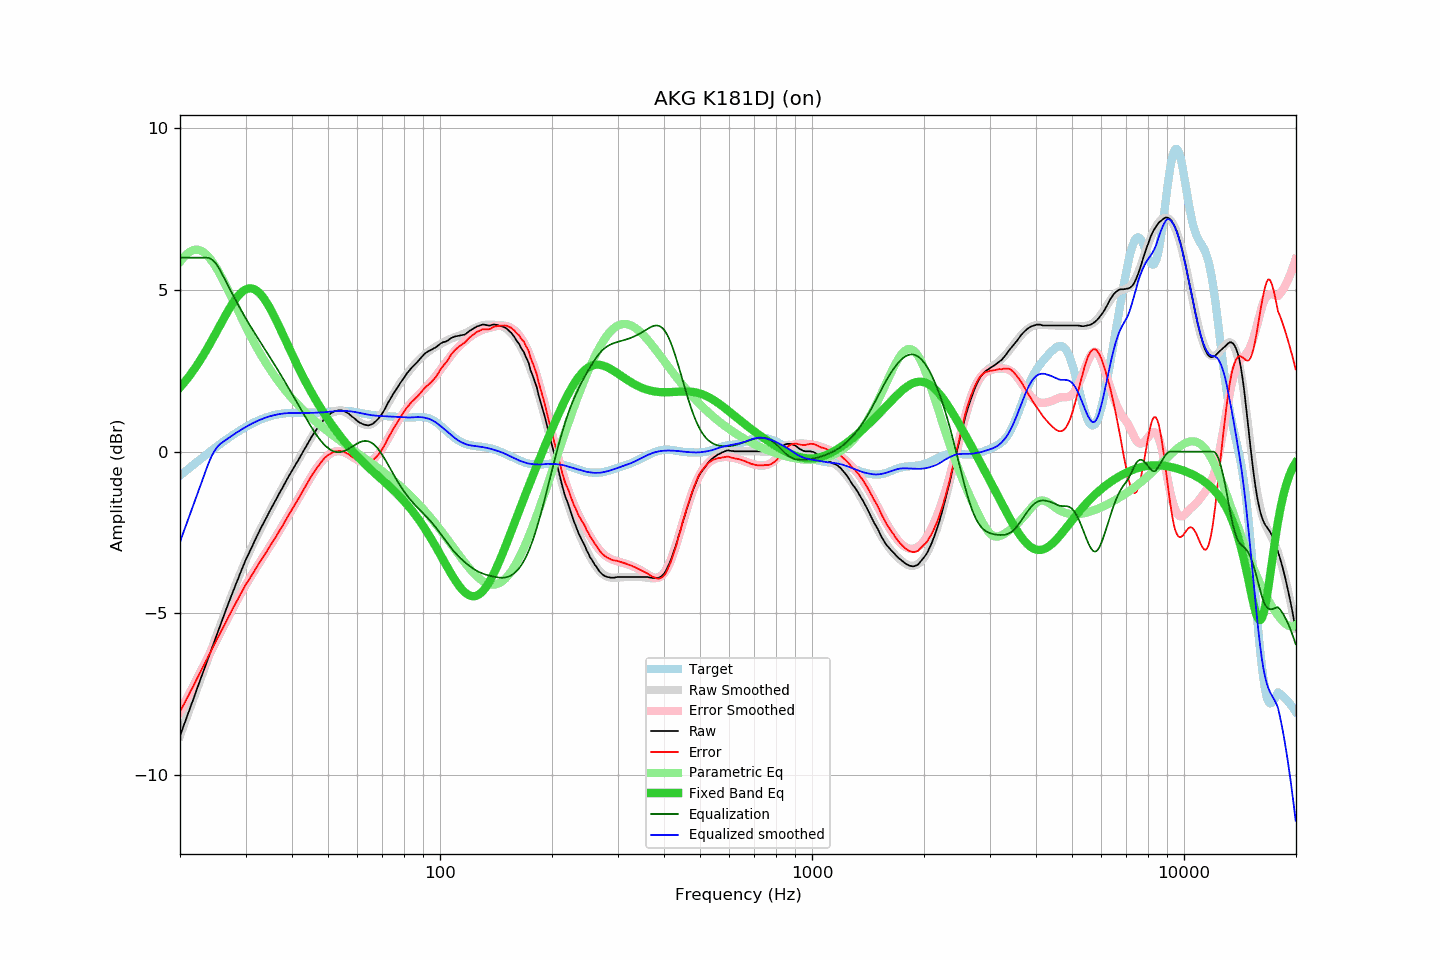

The data file committed next to this chart (first rows):
frequency, raw, error, smoothed, error_smoothed, equalization, parametric_eq, equalized_raw, equalized_smoothed, target
20.00, -8.79, -8.05, -8.79, -8.05, 6.00, 1.99, -2.79, -2.79, -0.74
20.20, -8.65, -7.95, -8.65, -7.95, 6.00, 2.04, -2.65, -2.65, -0.70
20.40, -8.52, -7.86, -8.52, -7.85, 6.00, 2.10, -2.52, -2.52, -0.66
20.61, -8.38, -7.76, -8.38, -7.76, 6.00, 2.16, -2.38, -2.38, -0.62
20.81, -8.24, -7.66, -8.24, -7.66, 6.00, 2.22, -2.24, -2.24, -0.58
21.02, -8.11, -7.57, -8.10, -7.56, 6.00, 2.29, -2.11, -2.10, -0.54
21.23, -7.97, -7.47, -7.97, -7.47, 6.00, 2.35, -1.97, -1.97, -0.50
21.44, -7.83, -7.37, -7.83, -7.37, 6.00, 2.42, -1.83, -1.83, -0.46
21.66, -7.70, -7.28, -7.69, -7.27, 6.00, 2.49, -1.70, -1.69, -0.42
21.87, -7.56, -7.18, -7.56, -7.17, 6.00, 2.56, -1.56, -1.56, -0.38
22.09, -7.42, -7.08, -7.42, -7.08, 6.00, 2.63, -1.42, -1.42, -0.34
22.31, -7.28, -6.98, -7.28, -6.98, 6.00, 2.71, -1.28, -1.28, -0.30
22.54, -7.14, -6.88, -7.14, -6.88, 6.00, 2.78, -1.14, -1.14, -0.26
22.76, -7.01, -6.79, -7.01, -6.78, 6.00, 2.86, -1.01, -1.01, -0.22
22.99, -6.87, -6.69, -6.87, -6.69, 6.00, 2.94, -0.87, -0.87, -0.18
23.22, -6.73, -6.59, -6.73, -6.59, 6.00, 3.03, -0.73, -0.73, -0.14
23.45, -6.60, -6.49, -6.59, -6.49, 6.00, 3.11, -0.60, -0.59, -0.10
23.69, -6.46, -6.40, -6.46, -6.39, 6.00, 3.19, -0.46, -0.46, -0.07
23.92, -6.32, -6.29, -6.32, -6.29, 5.99, 3.28, -0.33, -0.33, -0.03
24.16, -6.19, -6.20, -6.18, -6.20, 5.97, 3.37, -0.22, -0.21, 0.01
24.40, -6.05, -6.10, -6.05, -6.10, 5.94, 3.46, -0.11, -0.11, 0.05
24.65, -5.91, -6.00, -5.91, -6.00, 5.89, 3.55, -0.02, -0.02, 0.09
24.89, -5.78, -5.90, -5.78, -5.90, 5.84, 3.64, 0.06, 0.06, 0.13
25.14, -5.64, -5.80, -5.64, -5.80, 5.77, 3.73, 0.14, 0.13, 0.16
25.39, -5.51, -5.71, -5.51, -5.71, 5.70, 3.83, 0.19, 0.19, 0.20
25.65, -5.37, -5.61, -5.37, -5.61, 5.61, 3.92, 0.24, 0.24, 0.24
25.91, -5.24, -5.52, -5.24, -5.51, 5.51, 4.01, 0.27, 0.27, 0.28
26.16, -5.11, -5.42, -5.10, -5.41, 5.41, 4.10, 0.31, 0.31, 0.31
26.43, -4.97, -5.32, -4.97, -5.32, 5.32, 4.19, 0.35, 0.35, 0.35
26.69, -4.84, -5.22, -4.84, -5.22, 5.22, 4.28, 0.38, 0.38, 0.38
26.96, -4.71, -5.13, -4.71, -5.13, 5.13, 4.36, 0.42, 0.42, 0.42
27.23, -4.58, -5.03, -4.58, -5.03, 5.03, 4.45, 0.45, 0.45, 0.45
27.50, -4.45, -4.93, -4.45, -4.93, 4.93, 4.53, 0.48, 0.48, 0.49
27.77, -4.32, -4.84, -4.32, -4.84, 4.84, 4.61, 0.52, 0.52, 0.52
28.05, -4.20, -4.75, -4.19, -4.74, 4.74, 4.68, 0.55, 0.55, 0.55
28.33, -4.07, -4.65, -4.07, -4.65, 4.65, 4.75, 0.58, 0.58, 0.58
28.62, -3.95, -4.57, -3.94, -4.56, 4.56, 4.81, 0.61, 0.62, 0.62
28.90, -3.82, -4.47, -3.82, -4.47, 4.47, 4.86, 0.65, 0.65, 0.65
29.19, -3.70, -4.38, -3.70, -4.38, 4.38, 4.91, 0.68, 0.68, 0.68
29.48, -3.58, -4.29, -3.58, -4.29, 4.29, 4.96, 0.71, 0.71, 0.71
29.78, -3.45, -4.19, -3.46, -4.20, 4.20, 4.99, 0.75, 0.74, 0.74
30.08, -3.33, -4.10, -3.35, -4.12, 4.12, 5.02, 0.79, 0.77, 0.77
30.38, -3.23, -4.03, -3.24, -4.03, 4.03, 5.04, 0.80, 0.80, 0.80
30.68, -3.13, -3.95, -3.12, -3.95, 3.95, 5.05, 0.82, 0.82, 0.83
30.99, -3.02, -3.87, -3.02, -3.87, 3.87, 5.05, 0.85, 0.85, 0.85
31.30, -2.92, -3.80, -2.91, -3.79, 3.79, 5.04, 0.87, 0.88, 0.88
31.61, -2.81, -3.71, -2.80, -3.71, 3.71, 5.03, 0.90, 0.90, 0.90
31.93, -2.70, -3.63, -2.70, -3.63, 3.63, 5.00, 0.93, 0.93, 0.93
32.24, -2.60, -3.55, -2.60, -3.55, 3.55, 4.97, 0.95, 0.95, 0.95
32.57, -2.50, -3.47, -2.50, -3.47, 3.47, 4.93, 0.97, 0.97, 0.97
32.89, -2.40, -3.39, -2.40, -3.39, 3.39, 4.88, 0.99, 0.99, 0.99
33.22, -2.30, -3.31, -2.30, -3.31, 3.31, 4.82, 1.02, 1.01, 1.01
33.55, -2.21, -3.24, -2.21, -3.23, 3.23, 4.75, 1.03, 1.03, 1.03
33.89, -2.11, -3.16, -2.11, -3.16, 3.16, 4.68, 1.05, 1.05, 1.05
34.23, -2.02, -3.09, -2.01, -3.08, 3.08, 4.61, 1.06, 1.07, 1.07
34.57, -1.92, -3.00, -1.92, -3.00, 3.00, 4.52, 1.08, 1.08, 1.08
34.92, -1.82, -2.92, -1.82, -2.92, 2.92, 4.43, 1.10, 1.10, 1.10
35.27, -1.73, -2.84, -1.73, -2.84, 2.84, 4.34, 1.11, 1.11, 1.11
35.62, -1.64, -2.76, -1.64, -2.76, 2.76, 4.25, 1.12, 1.12, 1.12
35.97, -1.55, -2.68, -1.55, -2.68, 2.68, 4.15, 1.13, 1.13, 1.14
... 635 more rows
